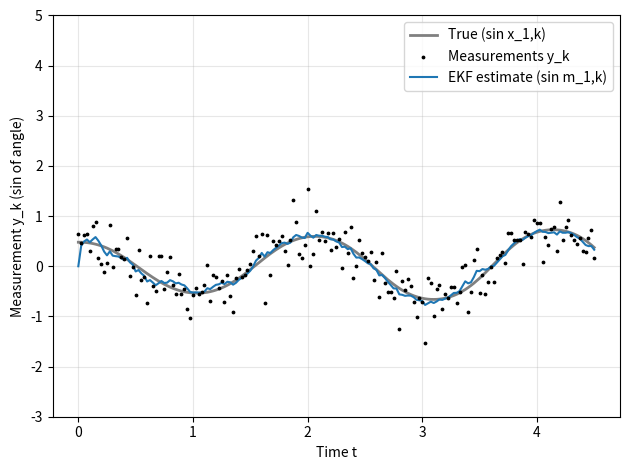

Generate this figure with matplotlib:
"""
Pendulum model and Jacobians for EKF (additive noise).

Exports:
    f : state transition f_{k-1}(x_{k-1})
    h : measurement map h(x_k)
    Q : process noise covariance Q_{k-1}
    J_f : Jacobian of f
    J_h : Jacobian of h
"""

import numpy as np


def f(x, dt, g):
    """
    Dynamic model (state transition).

    x_k = f(x_{k-1}) + q_{k-1}, with
    f(x) = [ x_1 + x_2*dt ; x_2 - g*sin(x_1)*dt ].

    Parameters
    ----------
    x : array-like, shape (2,)
        State (angle x_1, angular velocity x_2).
    dt : float
        Time step Δt_{k-1}.
    g : float
        Gravity-related constant.

    Returns
    -------
    ndarray, shape (2,)
        f(x).
    """
    x = np.asarray(x, dtype=float)
    x1, x2 = x[0], x[1]
    out = np.array([
        x1 + x2 * dt,
        x2 - g * np.sin(x1) * dt,
    ])
    return out


def h(x):
    """
    Measurement model.

    y_k = h(x_k) + r_k, with h(x) = sin(x_1).

    Parameters
    ----------
    x : array-like, shape (2,)
        State (angle x_1, angular velocity x_2).

    Returns
    -------
    float
        h(x).
    """
    x = np.asarray(x, dtype=float)
    return float(np.sin(x[0]))


def Q(dt, qc):
    """
    Process noise covariance Q_{k-1}.

    Q = q^c * [[ dt^3/3, dt^2/2 ], [ dt^2/2, dt ]].

    Parameters
    ----------
    dt : float
        Time step Δt_{k-1}.
    qc : float
        Spectral density q^c of the continuous-time process noise.

    Returns
    -------
    ndarray, shape (2, 2)
        Covariance matrix.
    """
    dt2 = dt * dt
    dt3 = dt2 * dt
    return qc * np.array([
        [dt3 / 3.0, dt2 / 2.0],
        [dt2 / 2.0, dt],
    ])


def J_f(x, dt, g):
    """
    Jacobian of the dynamic model f with respect to the state.

    J_f = [[ 1, dt ], [ -g*cos(x_1)*dt, 1 ]].

    Parameters
    ----------
    x : array-like, shape (2,)
        State (angle x_1, angular velocity x_2).
    dt : float
        Time step.
    g : float
        Gravity-related constant.

    Returns
    -------
    ndarray, shape (2, 2)
        Jacobian matrix.
    """
    x = np.asarray(x, dtype=float)
    x1 = x[0]
    return np.array([
        [1.0, dt],
        [-g * np.cos(x1) * dt, 1.0],
    ])


def J_h(x):
    """
    Jacobian of the measurement model h with respect to the state.

    J_h = ( cos(x_1), 0 ).  Returned as shape (1, 2) for matrix use.

    Parameters
    ----------
    x : array-like, shape (2,)
        State (angle x_1, angular velocity x_2).

    Returns
    -------
    ndarray, shape (1, 2)
        Jacobian row vector.
    """
    x = np.asarray(x, dtype=float)
    return np.array([[np.cos(x[0]), 0.0]])


def ekf_predict(m, P, dt, g, qc):
    """
    EKF prediction step.

    m_bar = f(m),  P_bar = J_f(m) P J_f(m)^T + Q.

    Parameters
    ----------
    m : array-like, shape (2,)
        Posterior mean at k-1.
    P : array-like, shape (2, 2)
        Posterior covariance at k-1.
    dt : float
        Time step.
    g : float
        Gravity-related constant.
    qc : float
        Process noise spectral density.

    Returns
    -------
    m_bar : ndarray, shape (2,)
        Predicted mean.
    P_bar : ndarray, shape (2, 2)
        Predicted covariance.
    """
    m = np.asarray(m, dtype=float)
    P = np.asarray(P, dtype=float)
    m_bar = f(m, dt, g)
    J = J_f(m, dt, g)
    P_bar = J @ P @ J.T + Q(dt, qc)
    return m_bar, P_bar


def ekf_update(m_bar, P_bar, y_k, R):
    """
    EKF update step (additive measurement noise).

    v = y_k - h(m_bar),  S = J_h P_bar J_h^T + R,
    K = P_bar J_h^T S^{-1},  m = m_bar + K v,  P = P_bar - K S K^T.

    Parameters
    ----------
    m_bar : array-like, shape (2,)
        Predicted mean.
    P_bar : array-like, shape (2, 2)
        Predicted covariance.
    y_k : float
        Measurement at current step.
    R : float
        Measurement noise variance (scalar).

    Returns
    -------
    m : ndarray, shape (2,)
        Posterior mean.
    P : ndarray, shape (2, 2)
        Posterior covariance.
    """
    m_bar = np.asarray(m_bar, dtype=float)
    P_bar = np.asarray(P_bar, dtype=float)
    jh = J_h(m_bar)
    v = y_k - h(m_bar)
    S = (jh @ P_bar @ jh.T)[0, 0] + R
    S_inv = 1.0 / S
    K = (P_bar @ jh.T) * S_inv
    m = m_bar + K.ravel() * v
    P = P_bar - np.outer(K, K) * S
    return m, P


def run_ekf(t, y, dt, g, qc, R, m0=None, P0=None):
    """
    Run EKF over time: predict then update at each step.

    Parameters
    ----------
    t : array-like, shape (N,)
        Time grid (used for length; can use uniform dt).
    y : array-like, shape (N,)
        Measurements y_k.
    dt : float
        Time step.
    g : float
        Gravity-related constant.
    qc : float
        Process noise spectral density.
    R : float
        Measurement noise variance.
    m0 : array-like, shape (2,), optional
        Prior mean. Default (0, 0).
    P0 : array-like, shape (2, 2), optional
        Prior covariance. Default I.

    Returns
    -------
    m_arr : ndarray, shape (N, 2)
        Posterior means m_0, m_1, ..., m_{N-1}.
    P_arr : ndarray, shape (N, 2, 2)
        Posterior covariances.
    """
    n = len(y)
    m_arr = np.zeros((n, 2))
    P_arr = np.zeros((n, 2, 2))
    if m0 is None:
        m0 = np.zeros(2)
    if P0 is None:
        P0 = np.eye(2)
    m_arr[0] = m0
    P_arr[0] = P0
    for k in range(1, n):
        m_bar, P_bar = ekf_predict(m_arr[k - 1], P_arr[k - 1], dt, g, qc)
        m_arr[k], P_arr[k] = ekf_update(m_bar, P_bar, y[k], R)
    return m_arr, P_arr


def simulate_pendulum(g, dt, T, R, x1_0, x2_0, rng=None):
    """Simulate pendulum state and measurements. Returns t, x1_true, x2_true, y."""
    if rng is None:
        rng = np.random.default_rng()
    n_steps = int(round(T / dt)) + 1
    t = np.linspace(0, T, n_steps)
    x1_true = np.zeros(n_steps)
    x2_true = np.zeros(n_steps)
    x1_true[0], x2_true[0] = x1_0, x2_0
    for k in range(1, n_steps):
        x1_true[k] = x1_true[k - 1] + x2_true[k - 1] * dt
        x2_true[k] = x2_true[k - 1] - g * np.sin(x1_true[k - 1]) * dt
    y = np.sin(x1_true) + np.sqrt(R) * rng.standard_normal(n_steps)
    return t, x1_true, x2_true, y


def main():
    import matplotlib.pyplot as plt
    g, dt, T, R = 9.81, 0.025, 4.5, 0.1
    qc = 1
    x1_0, x2_0 = 0.5, 0.0
    rng = np.random.default_rng()
    t, x1_true, x2_true, y = simulate_pendulum(g, dt, T, R, x1_0, x2_0, rng=rng)
    m0 = np.zeros(2)
    P0 = np.eye(2)
    m_arr, P_arr = run_ekf(t, y, dt, g, qc, R, m0=m0, P0=P0)
    true_measurement = np.sin(x1_true)
    ekf_measurement = np.sin(m_arr[:, 0])
    plt.figure()
    plt.plot(t, true_measurement, color="gray", linewidth=2, label="True (sin x_1,k)")
    plt.scatter(
        t, y, s=3, c="black", label="Measurements y_k", zorder=3)
    plt.plot(t, ekf_measurement, color="C0", linewidth=1.5, label="EKF estimate (sin m_1,k)")
    plt.ylim(-3, 5)
    plt.xlabel("Time t")
    plt.ylabel("Measurement y_k (sin of angle)")
    plt.legend()
    plt.grid(True, alpha=0.3)
    plt.tight_layout()
    plt.show()


if __name__ == "__main__":
    main()
